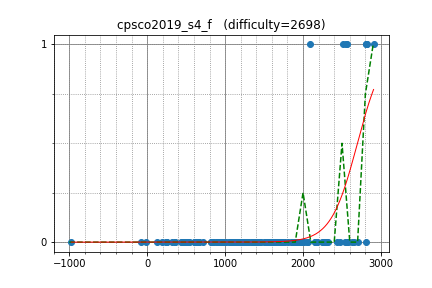

Values plotted in this chart, from the file beside it:
latte0119, 2905.131879, 1
noshi91, 2550, 1
drafear, 2518, 1
kobae964, 2827, 1
natsugiri, 2809, 1
kmjp, 2805, 1
TMJN, 2083, 1
June_boy, 2297, 0
mamekin, 2477, 0
rickytheta, 2811, 0
ats5515, 2700, 0
satashun, 2652, 0
primenumber, 2164, 0
siotouto, 1876, 0
Tallfall, 1610, 0
mikit, 2064, 0
riantkb, 2559, 0
betrue12, 2434, 0
you070707, 1666, 0
smiken, 2532, 0
autumn_eel, 2168, 0
shibh308, 1929, 0
kotatsugame, 2272, 0
beet, 2623, 0
ytkn, 1624, 0
kotamanegi, 2162, 0
hoxosh, 2046, 0
iehn, 2165, 0
drogskol, 1662, 0
tarattata, 1640, 0
kozima, 2157, 0
hamayanhamayan, 2184, 0
snow39, 1712, 0
define, 1340, 0
chaemon, 1980, 0
hide1214, 1721, 0
startcpp, 2165, 0
TangentDay, 2583, 0
koikotya, 1898, 0
etonagisa, 1971, 0
nagiss, 1956, 0
chocobo, 1601, 0
holeguma, 1879, 0
ganariya2525, 1571, 0
pngn, 1718, 0
hiromi_ayase, 1899, 0
ttttan, 1703, 0
tekihei2317, 1580, 0
titia, 1772, 0
TAISA_, 2008, 0
prd_xxx, 1704, 0
yuji9511, 1508, 0
tossy, 2299, 0
Mayimg, 1381, 0
ymatsux, 2157, 0
AT274, 1448, 0
ningenMe, 1652, 0
koikuchi, 1382, 0
chocopuu, 1456, 0
emthrm, 1802, 0
LEE_0102, 1274, 0
... 114 more rows
